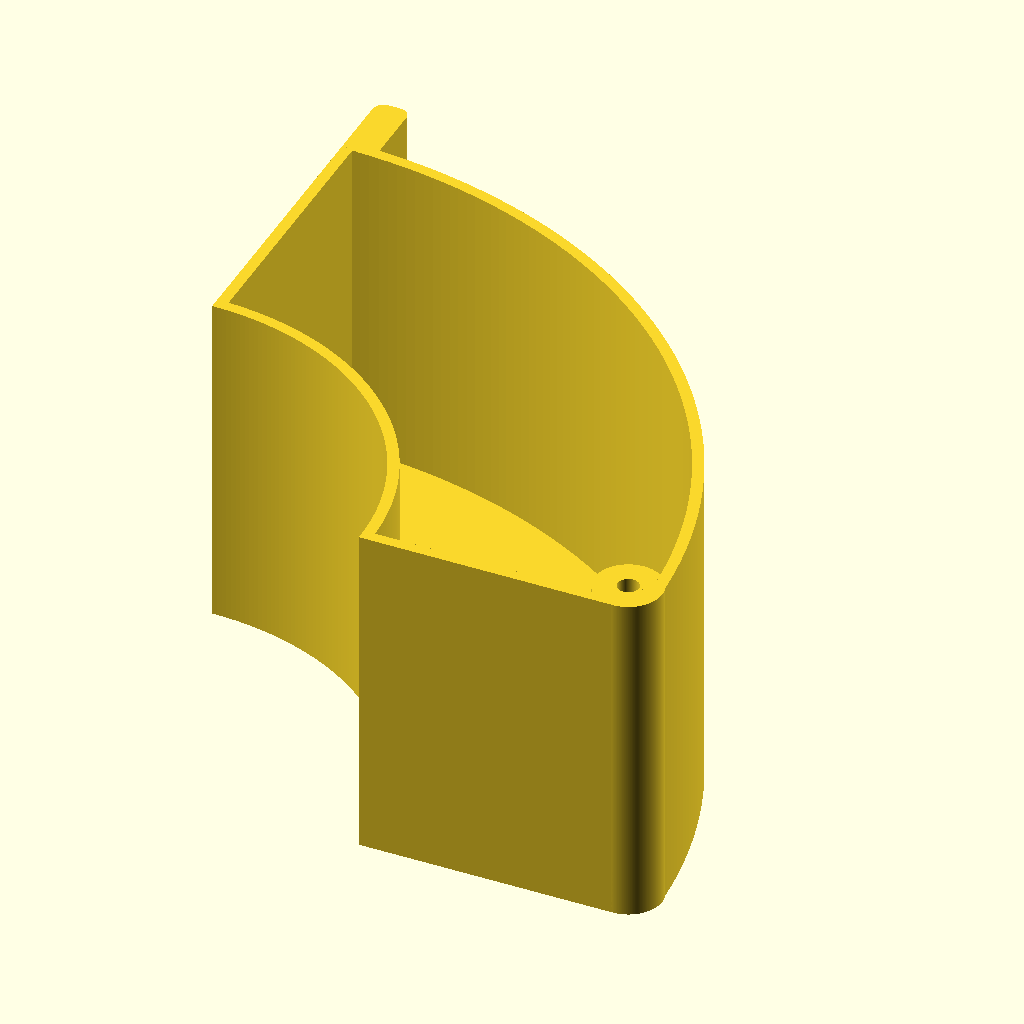
Cell 1: rendered with the file's own defaults.
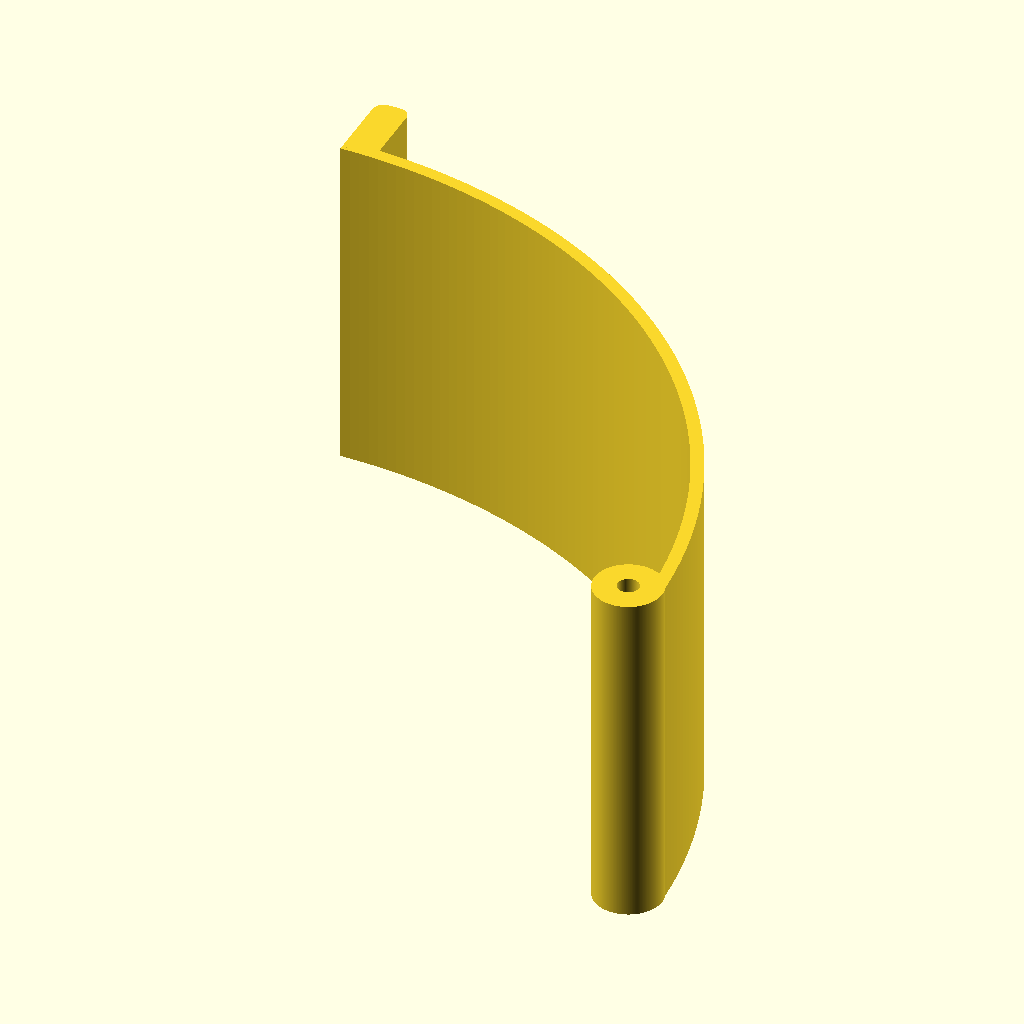
Cell 2 — inner set to 97.75, the other parameters unchanged.
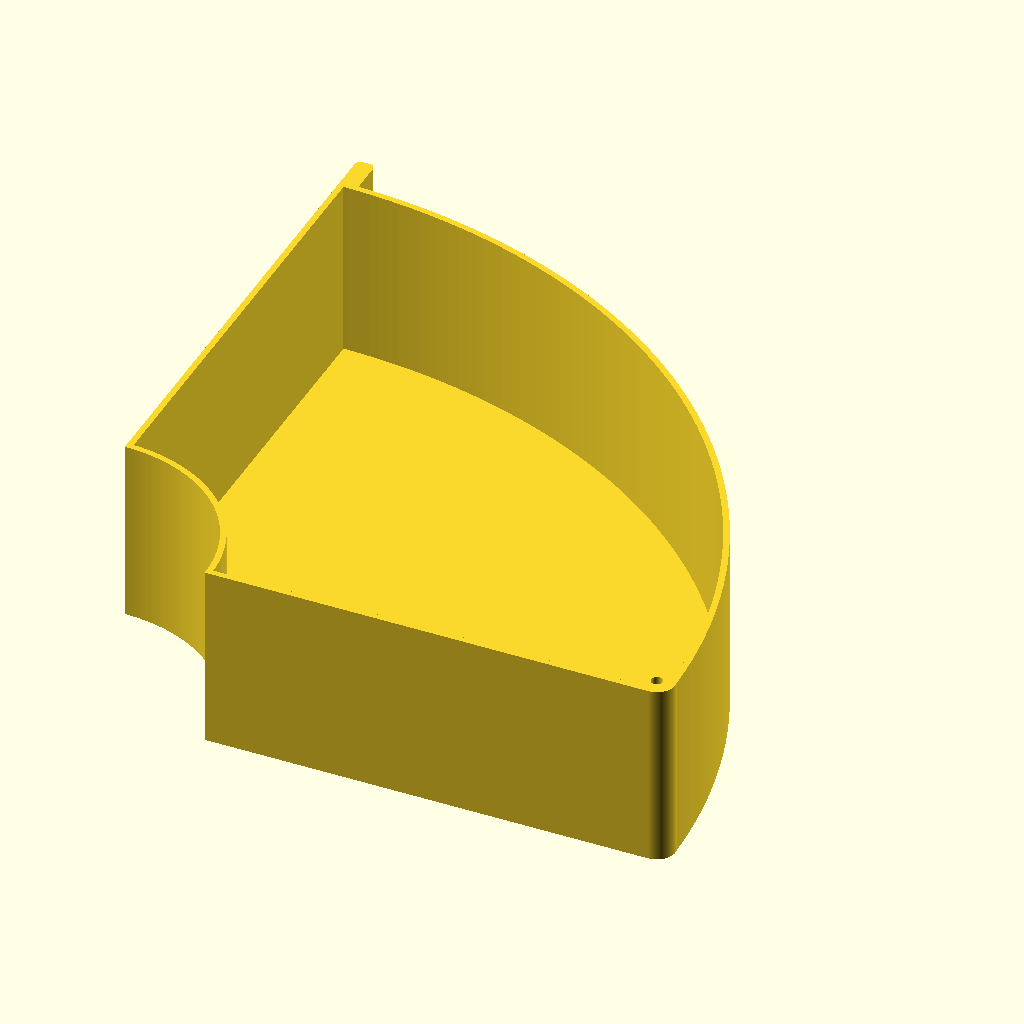
Cell 3 — outer set to 200, the other parameters unchanged.
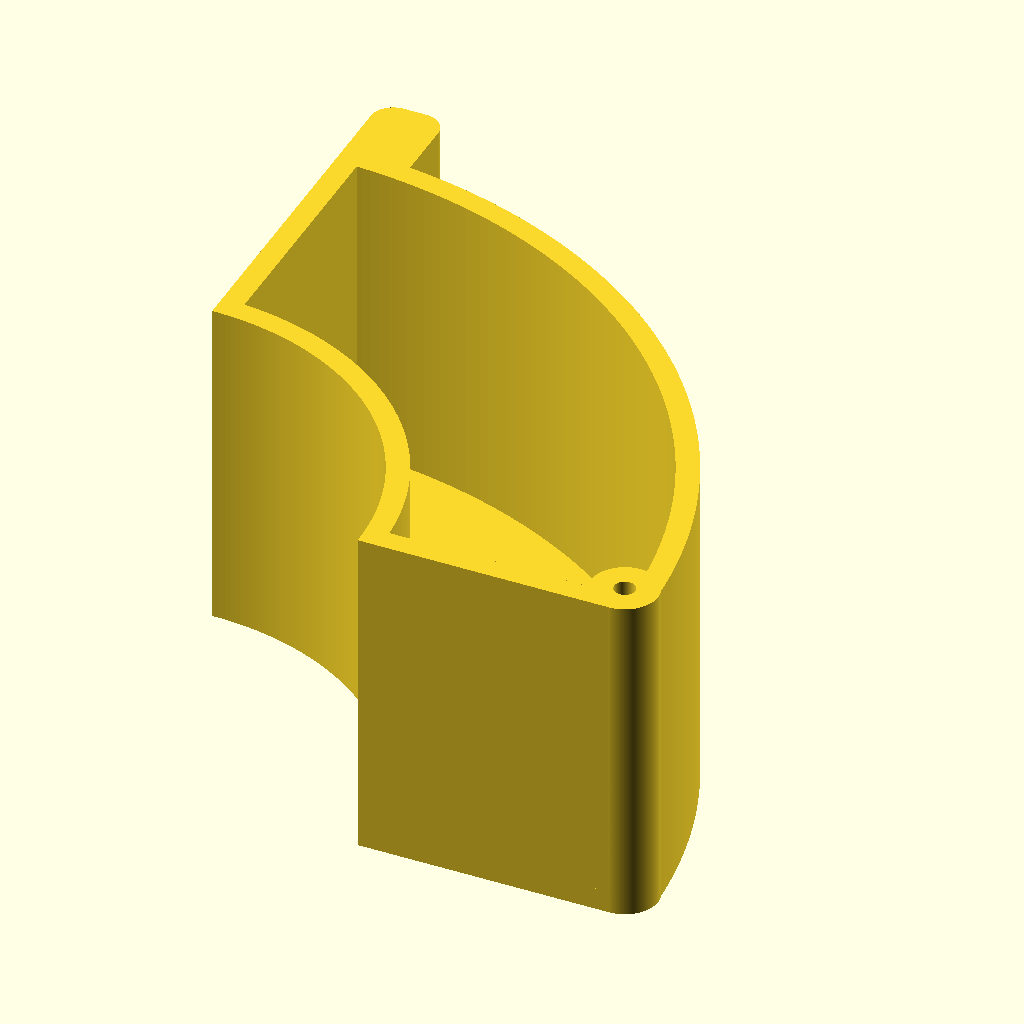
Cell 4 — thick set to 4, the other parameters unchanged.
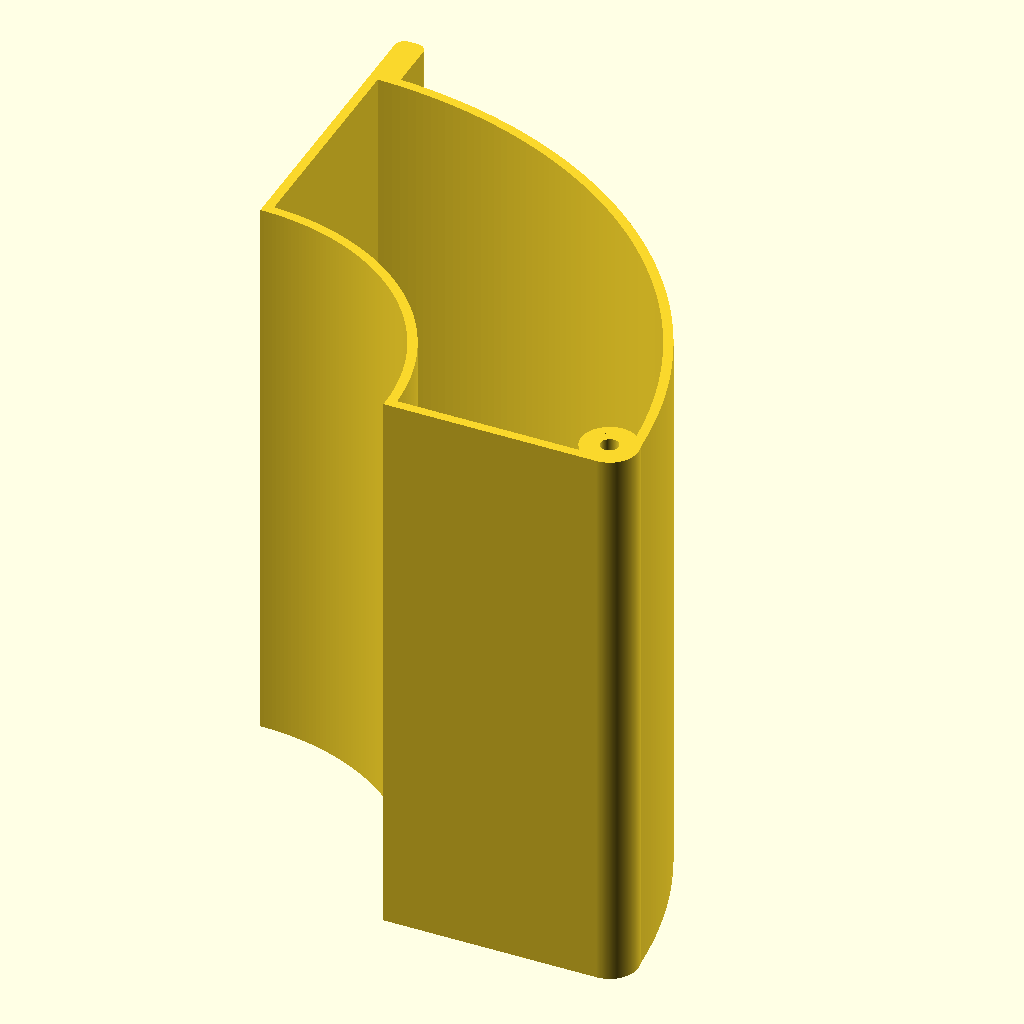
Cell 5: the same model with height = 121.
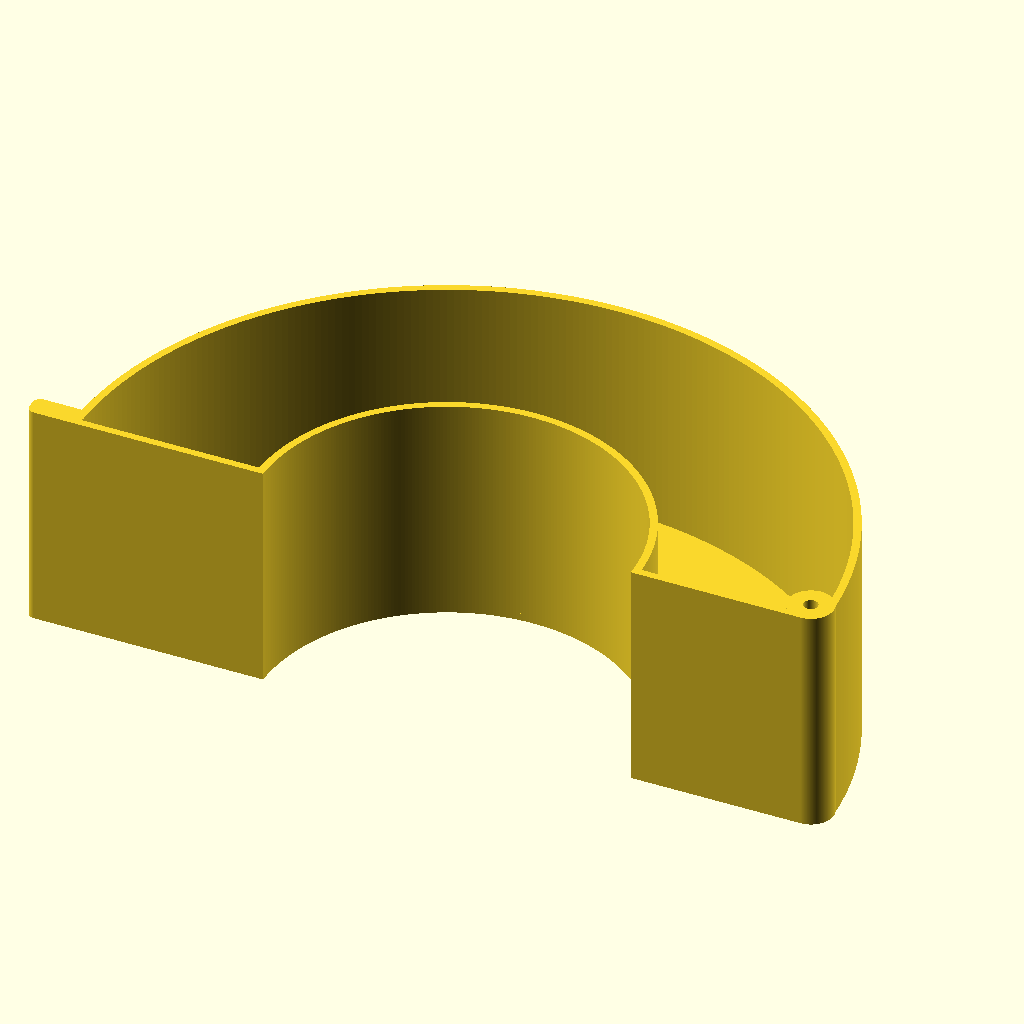
Cell 6: the same model with central_angle = 180.
The same orthographic view direction (rotation 55°, 0°, 25°; colour scheme Cornfield) for every cell, with the view re-fitted per cell, so scale and position can differ between cells.
The OpenSCAD source (inputs/thingiverse/files/thing-2741566/files/spool-drawer-custom.scad):
inner = 48.875; //Spool inner RADIUS - replace with your inner radius in mm
outer = 100; //Spool Outer RADIUS - replace with your outer radius in mm
thick = 2; //Wall thickness in mm - 2mm seemed plenty thick for me
height = 60.5; //height of drawer in mm
central_angle = 90; //How much of the spool in degrees the drawer will cover - 180 for 2 drawers, 90 for 4 and 45 for 8
screw_size = 3.75; //diameter of screw hole in mm
screw_wall = 6; //size of the circle around the screw
handle_length = 10; //how far out the handle will stick out
$fn = 360; //number of circle segments on rounded corner at screw - leave at 360
angles = [0, central_angle]; //Change 0 to something else to get drawer segment with no screw hole

module arc(outer,inner){
points_outer = [
    for(a = [angles[0]:1:angles[1]]) [outer * cos(a), outer * sin(a)]
];
points_inner = [
    for(b = [angles[0]:1:angles[1]]) [inner * cos(b), inner * sin(b)]
];
difference(){
polygon(concat([[0, 0]], points_outer));
polygon(concat([[0, 0]], points_inner));
translate([outer-screw_wall,screw_wall,0]){
circle(screw_size/2);}
translate([outer-screw_wall,0,0]){
square(screw_wall);}
}
}

module shell(){
difference(){
arc(outer,inner);
offset(-thick) arc(outer,inner);}
}

module handle(){
translate([outer*cos(central_angle)+thick*2*cos(central_angle-90),outer*sin(central_angle)+thick*2*sin(central_angle-90),1]){
rotate(central_angle)
offset(thick) square([handle_length,thick]);    
}
}

module screw(){
difference(){
circle(screw_wall);
circle(screw_size/2);
}    
}

linear_extrude(thick){
arc(outer,inner);
}
linear_extrude(height){
shell();
}
translate([outer-screw_wall,screw_wall,0]){
linear_extrude(height){
screw();
}
}
linear_extrude(height){
handle();
}
Parameter table extracted from the source (name, type, default, range or options):
inner: number, default 48.875
outer: number, default 100
thick: number, default 2
height: number, default 60.5
central_angle: number, default 90
screw_size: number, default 3.75
screw_wall: number, default 6
handle_length: number, default 10
